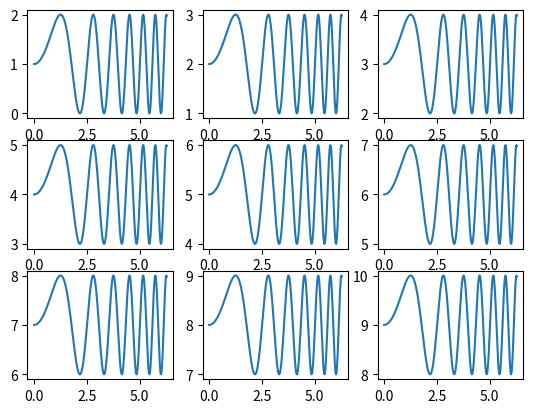

The script that saved this image:
import matplotlib.pyplot as plt
import numpy as np
import shutil

# First create some toy data:
x = np.linspace(0, 2*np.pi, 400)
y = np.sin(x**2)

a=3
b=3

subplotFileName="plotTest6.png"
targetOutFolder = "testPlotsGen"


# Create four polar axes and access them through the returned array
#fig, axs = plt.subplots(2, 2, subplot_kw=dict(projection="polar"))
fig, axs = plt.subplots(a, b)
print(axs[1][1])

#     0   :   1
#-----------------
#0 | 0,0  :  0,1
#1 | 1,0  :  1,1

for ax in range(a):
    for by in range(b):
        y=y+1 #proof iteration works
        axs[ax][by].plot(x, y)

#axs[0][0].plot(x, y)
#axs[1][0].plot(x, y)
#axs[1][1].scatter(x, y)
plt.savefig(subplotFileName,format='PNG', dpi=100) #saves the plot as image
outputNewPath = shutil.move(subplotFileName, targetOutFolder) #move the saved image plot to output fold
